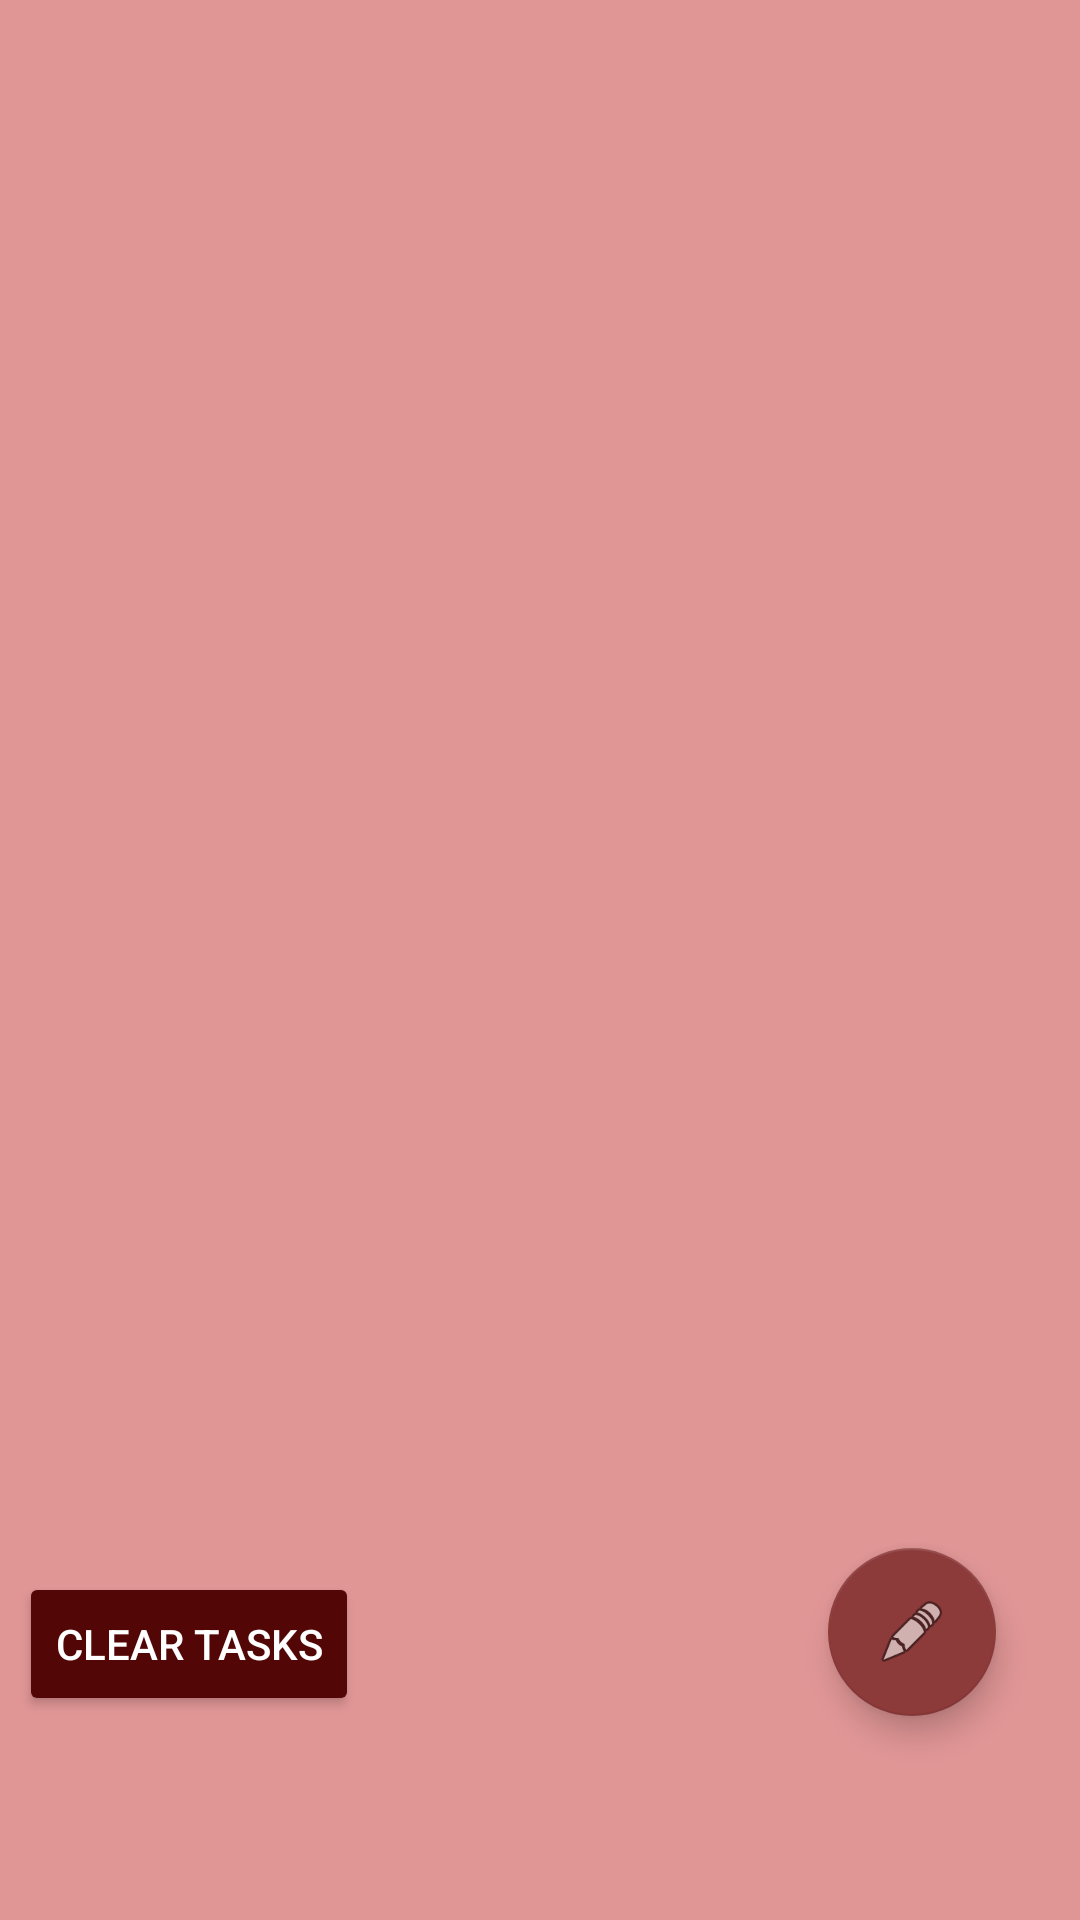

Layout XML and referenced resources for this Android screen:
<!-- AndroidManifest.xml: application theme Theme.AppCompat.NoActionBar -->
<!-- res/layout/fragment_target.xml -->
<?xml version="1.0" encoding="utf-8"?>
<FrameLayout
    xmlns:android="http://schemas.android.com/apk/res/android"
    xmlns:app="http://schemas.android.com/apk/res-auto"
    xmlns:tools="http://schemas.android.com/tools"
    android:layout_width="match_parent"
    android:layout_height="match_parent">

    <androidx.constraintlayout.widget.ConstraintLayout
        android:layout_width="match_parent"
        android:layout_height="match_parent"
        android:background="#E19696" >

        <androidx.recyclerview.widget.RecyclerView
            android:id="@+id/targetList"
            android:layout_width="379dp"
            android:layout_height="573dp"
            android:layout_marginTop="10dp"
            android:layout_marginBottom="3dp"
            app:layout_constraintBottom_toBottomOf="parent"
            app:layout_constraintEnd_toEndOf="parent"
            app:layout_constraintHorizontal_bias="0.468"
            app:layout_constraintStart_toStartOf="parent"
            app:layout_constraintTop_toTopOf="parent"
            app:layout_constraintVertical_bias="0.103"
            tools:listitem="@layout/item_target" />

        <com.google.android.material.floatingactionbutton.FloatingActionButton
            android:id="@+id/addTargetButton"
            android:layout_width="wrap_content"
            android:layout_height="wrap_content"
            android:layout_marginEnd="28dp"
            android:layout_marginBottom="68dp"
            android:clickable="true"
            app:backgroundTint="#8C3A3A"
            app:layout_constraintBottom_toBottomOf="parent"
            app:layout_constraintEnd_toEndOf="parent"
            app:srcCompat="@android:drawable/ic_menu_edit" />

        <Button
            android:id="@+id/clearTaskButton"
            android:layout_width="wrap_content"
            android:layout_height="wrap_content"
            android:layout_marginEnd="150dp"
            android:layout_marginBottom="68dp"
            android:text="CLEAR TASKS"
            app:backgroundTint="#530606"
            app:layout_constraintBottom_toBottomOf="parent"
            app:layout_constraintEnd_toStartOf="@+id/addTargetButton"
            app:layout_constraintStart_toStartOf="parent" />
    </androidx.constraintlayout.widget.ConstraintLayout>
</FrameLayout>
<!-- res/layout/item_target.xml (included above) -->
<?xml version="1.0" encoding="utf-8"?>
<androidx.constraintlayout.widget.ConstraintLayout xmlns:android="http://schemas.android.com/apk/res/android"
    xmlns:app="http://schemas.android.com/apk/res-auto"
    xmlns:tools="http://schemas.android.com/tools"
    android:layout_width="match_parent"
    android:layout_height="wrap_content">

    <androidx.cardview.widget.CardView
        android:layout_width="391dp"
        android:layout_height="130dp"
        android:layout_marginTop="10dp"
        app:cardBackgroundColor="#C57C7C"
        app:layout_constraintEnd_toEndOf="parent"
        app:layout_constraintStart_toStartOf="parent"
        app:layout_constraintTop_toTopOf="parent">

        <androidx.constraintlayout.widget.ConstraintLayout
            android:layout_width="match_parent"
            android:layout_height="match_parent">

            <CheckBox
                android:id="@+id/checkBox"
                android:layout_width="50dp"
                android:layout_height="50dp"
                android:layout_marginStart="4dp"
                android:layout_marginTop="16dp"
                android:textColorHighlight="#321010"
                android:textColorLink="#431C1C"
                app:buttonTint="#7E2F2F"
                app:layout_constraintStart_toStartOf="parent"
                app:layout_constraintTop_toTopOf="parent" />

            <TextView
                android:id="@+id/DTargetTextView"
                android:layout_width="322dp"
                android:layout_height="74dp"
                android:layout_marginStart="4dp"
                android:layout_marginTop="8dp"
                android:text="Description"
                android:textStyle="bold"
                app:layout_constraintStart_toEndOf="@+id/checkBox"
                app:layout_constraintTop_toTopOf="parent" />

            <Button
                android:id="@+id/DeleteButton"
                android:layout_width="108dp"
                android:layout_height="38dp"
                android:layout_marginStart="4dp"
                android:layout_marginBottom="4dp"
                android:text="delete"
                app:backgroundTint="#773E3E"
                app:layout_constraintBottom_toBottomOf="parent"
                app:layout_constraintStart_toStartOf="parent" />

            <TextView
                android:id="@+id/dateTextView"
                android:layout_width="139dp"
                android:layout_height="21dp"
                android:layout_marginEnd="5dp"
                android:layout_marginBottom="5dp"
                android:text="date"
                app:layout_constraintBottom_toBottomOf="parent"
                app:layout_constraintEnd_toEndOf="parent" />
        </androidx.constraintlayout.widget.ConstraintLayout>

    </androidx.cardview.widget.CardView>
</androidx.constraintlayout.widget.ConstraintLayout>
<!-- resources referenced by this layout -->
<resources>

</resources>
